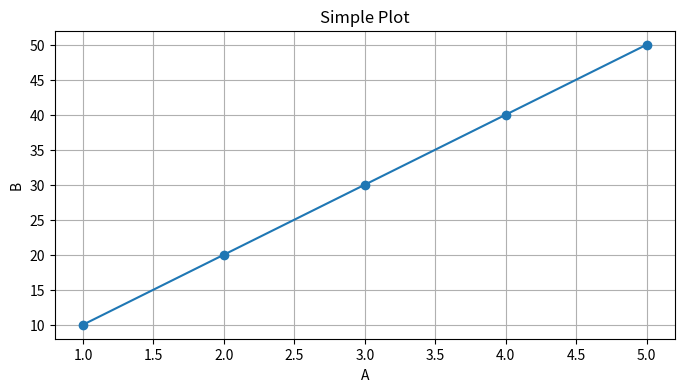

Generate this figure with matplotlib:
# Test cell 1: Simple calculation
x = 10
y = 20
result = x + y
print(f"Result: {result}")

%cash_on
%cash_debug on

# Test cell 2: Import pandas
import pandas as pd

df = pd.DataFrame({
    'A': [1, 2, 3, 4, 5],
    'B': [10, 20, 30, 40, 50]
})

df

# Test cell 3: Simple plot
import matplotlib.pyplot as plt

plt.figure(figsize=(8, 4))
plt.plot(df['A'], df['B'], marker='o')
plt.title('Simple Plot')
plt.xlabel('A')
plt.ylabel('B')
plt.grid(True)
plt.show()
